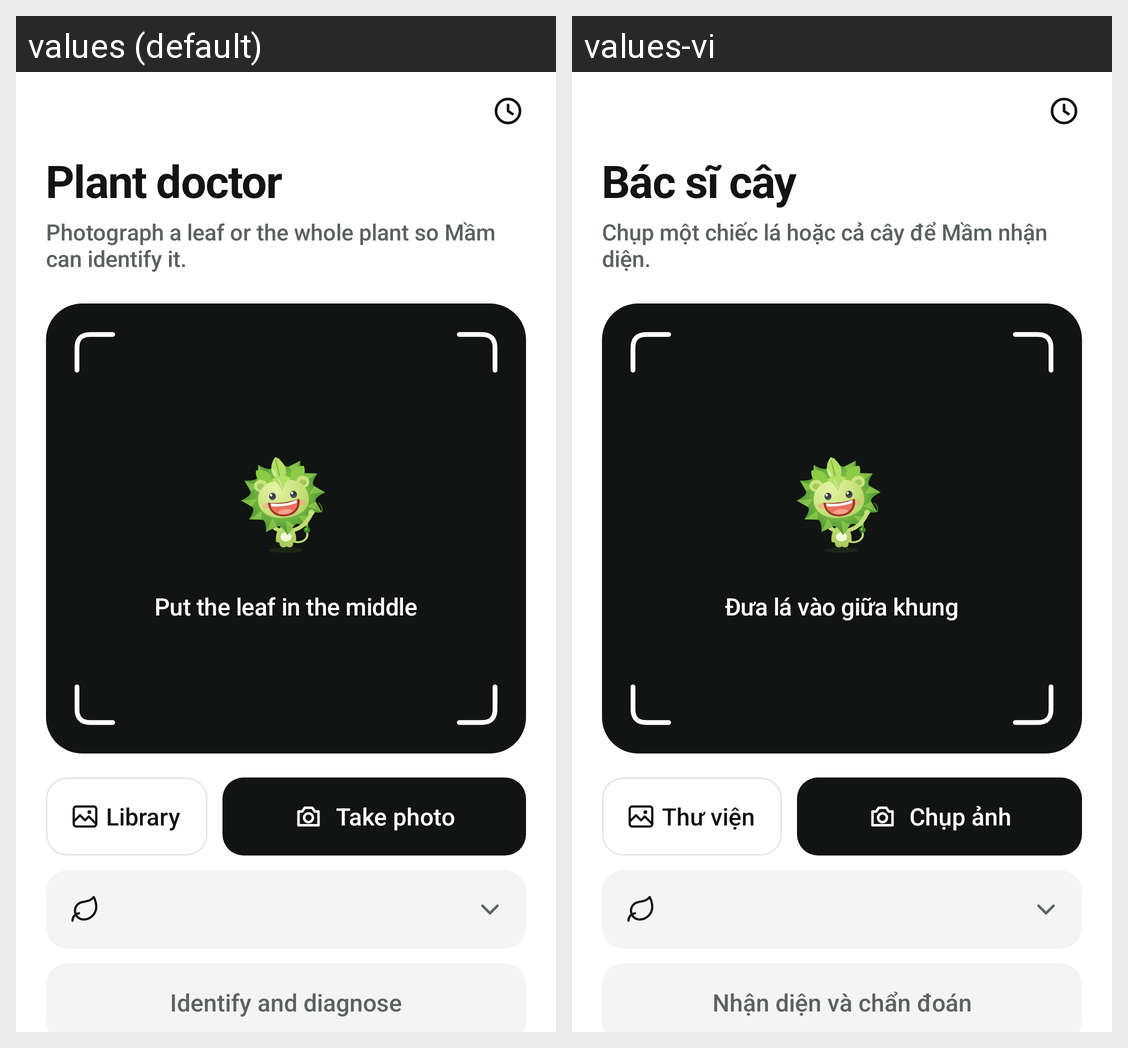

Here is an Android app screen in its default locale and in the app's own translations. Write out the translated-string differences for the strings that appear on this screen.
Android screen res/layout/fragment_doctor.xml rendered under 2 locales, left to right: values (default), values-vi. Device: Nexus 5 (rendered at 1080×1920; each locale shown at half size, 540×960, under a caption strip naming it); theme Theme.UngDungChiaSeCayCanh.
Strings drawn on this screen, with the default value and each locale's value (text and hints the layout hard-codes, and strings that could not be matched under every locale, appear in the picture but are not listed):

doctor_title
  values: Plant doctor
  values-vi: Bác sĩ cây

doctor_subtitle_b
  values: Photograph a leaf or the whole plant so Mầm can identify it.
  values-vi: Chụp một chiếc lá hoặc cả cây để Mầm nhận diện.

doctor_take_photo
  values: Take photo
  values-vi: Chụp ảnh

doctor_frame_hint
  values: Put the leaf in the middle
  values-vi: Đưa lá vào giữa khung

doctor_library
  values: Library
  values-vi: Thư viện

doctor_analyze
  values: Identify and diagnose
  values-vi: Nhận diện và chẩn đoán
